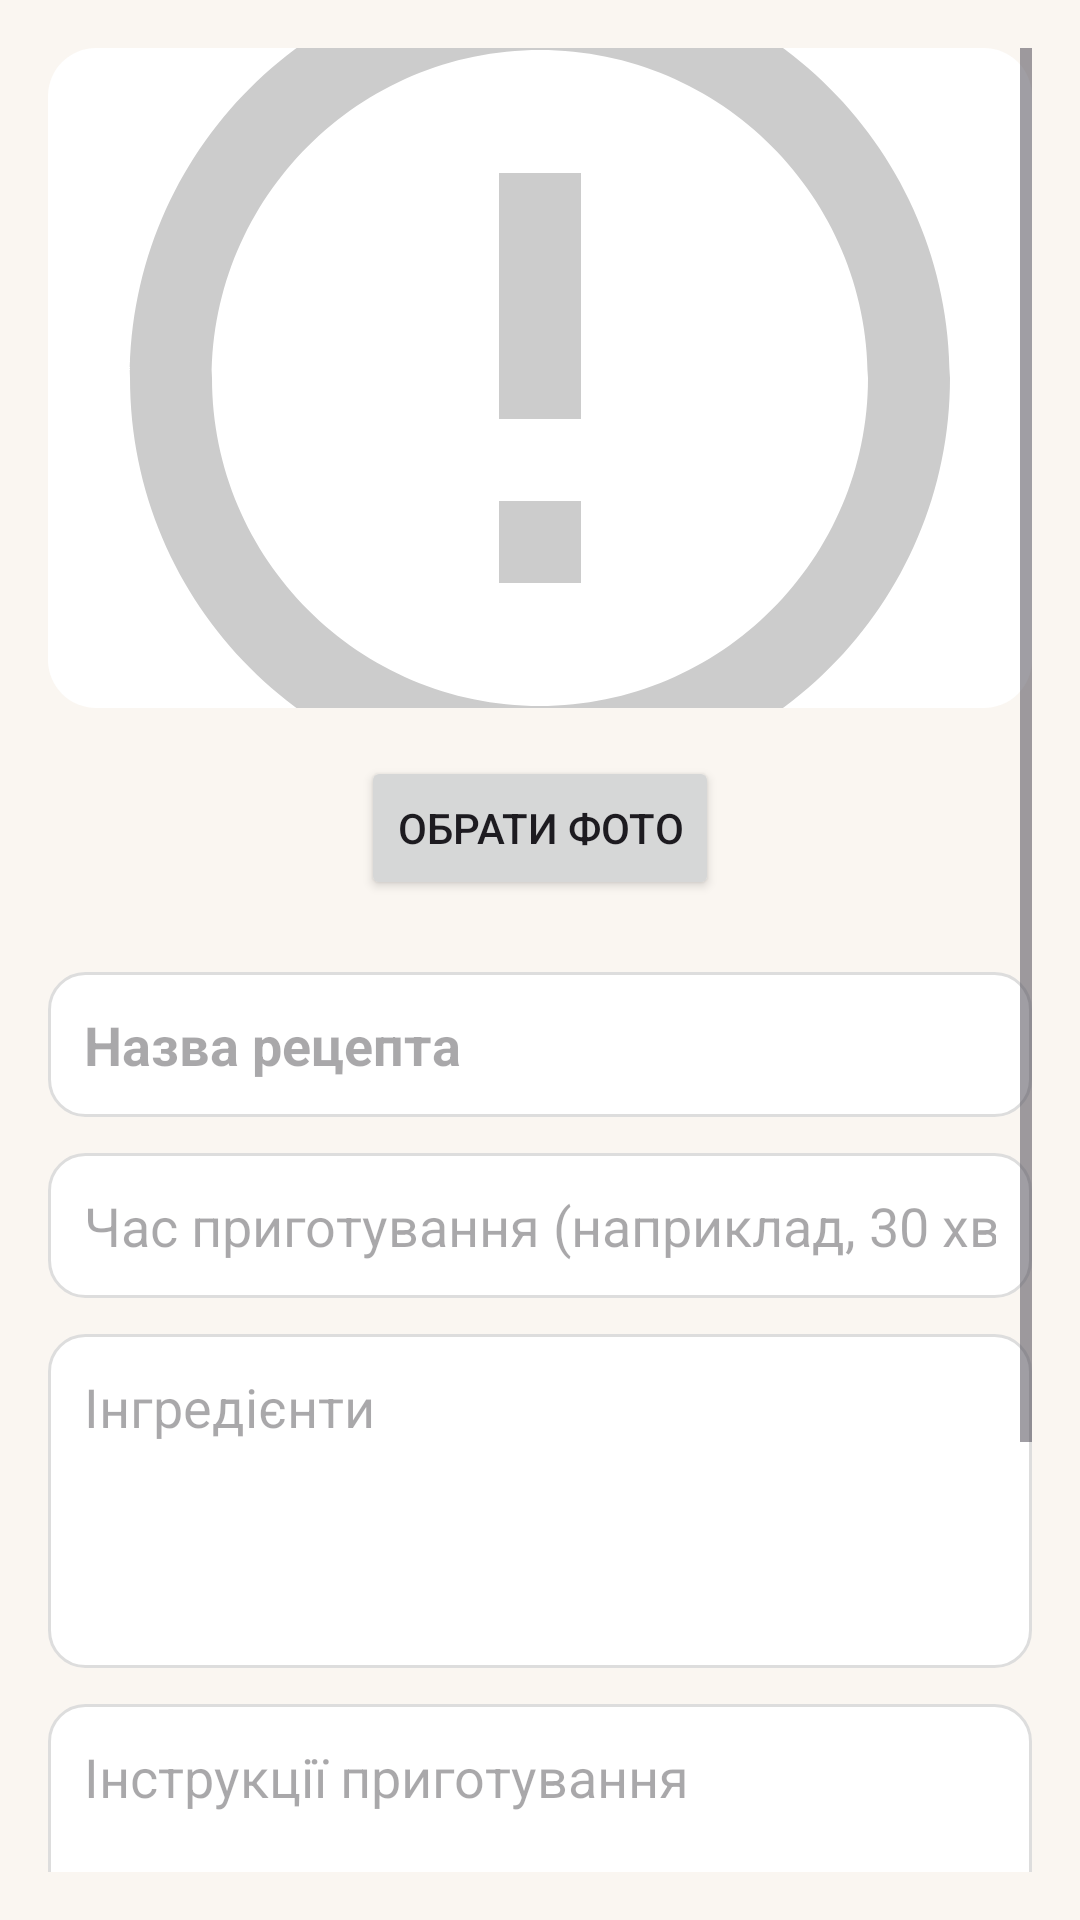

Here is an Android app screen rendered from its layout file. Give the layout XML and the strings, colors and styles it references.
<!-- AndroidManifest.xml: application theme Theme.Recipe_Book_RGR -->
<!-- res/layout/activity_add_edit_recipe.xml -->
<?xml version="1.0" encoding="utf-8"?>
<ScrollView xmlns:android="http://schemas.android.com/apk/res/android"
    android:layout_width="match_parent"
    android:layout_height="match_parent"
    android:padding="16dp"
    android:background="#FAF6F1">

    <LinearLayout
        android:layout_width="match_parent"
        android:layout_height="wrap_content"
        android:orientation="vertical"
        android:gravity="center_horizontal">

        
        <ImageView
            android:id="@+id/ivPhoto"
            android:layout_width="match_parent"
            android:layout_height="220dp"
            android:scaleType="centerCrop"
            android:layout_marginBottom="16dp"
            android:src="@drawable/sample_food"
            android:background="@drawable/card_bg" />

        
        <Button
            android:id="@+id/btnChooseImage"
            android:layout_width="wrap_content"
            android:layout_height="wrap_content"
            android:text="Обрати фото"
            android:layout_marginBottom="24dp" />

        
        <EditText
            android:id="@+id/etTitle"
            android:layout_width="match_parent"
            android:layout_height="wrap_content"
            android:hint="Назва рецепта"
            android:textSize="18sp"
            android:textStyle="bold"
            android:background="@drawable/input_bg"
            android:padding="12dp"
            android:layout_marginBottom="12dp" />

        
        <EditText
            android:id="@+id/etTime"
            android:layout_width="match_parent"
            android:layout_height="wrap_content"
            android:hint="Час приготування (наприклад, 30 хв)"
            android:inputType="text"
            android:background="@drawable/input_bg"
            android:padding="12dp"
            android:layout_marginBottom="12dp" />

        
        <EditText
            android:id="@+id/etIngredients"
            android:layout_width="match_parent"
            android:layout_height="wrap_content"
            android:hint="Інгредієнти"
            android:lines="4"
            android:inputType="textMultiLine"
            android:gravity="top"
            android:background="@drawable/input_bg"
            android:padding="12dp"
            android:layout_marginBottom="12dp" />

        
        <EditText
            android:id="@+id/etInstructions"
            android:layout_width="match_parent"
            android:layout_height="wrap_content"
            android:hint="Інструкції приготування"
            android:lines="6"
            android:inputType="textMultiLine"
            android:gravity="top"
            android:background="@drawable/input_bg"
            android:padding="12dp"
            android:layout_marginBottom="24dp" />

        
        <Spinner
            android:id="@+id/spinnerType"
            android:layout_width="match_parent"
            android:layout_height="wrap_content"
            android:layout_marginBottom="12dp" />

        
        <Button
            android:id="@+id/btnSave"
            android:layout_width="match_parent"
            android:layout_height="wrap_content"
            android:text="Зберегти рецепт"
            android:backgroundTint="#4CAF50"
            android:textColor="@android:color/white"
            android:layout_marginBottom="8dp" />

    </LinearLayout>
</ScrollView>
<!-- resources referenced by this layout -->
<resources>
  <!-- drawable card_bg (drawable) -->
  <?xml version="1.0" encoding="utf-8"?>
  <shape xmlns:android="http://schemas.android.com/apk/res/android" android:shape="rectangle">
      <solid android:color="#FFFFFF" />
      <corners android:radius="16dp" />
      <elevation android:shadowColor="#33000000" />
  </shape>
  <!-- drawable input_bg (drawable) -->
  <?xml version="1.0" encoding="utf-8"?>
  <shape xmlns:android="http://schemas.android.com/apk/res/android" android:shape="rectangle">
      <solid android:color="#FFFFFF" />
      <stroke android:width="1dp" android:color="#DDDDDD" />
      <corners android:radius="12dp" />
  </shape>
  <!-- drawable sample_food (drawable) -->
  <vector xmlns:android="http://schemas.android.com/apk/res/android"
      android:width="24dp"
      android:height="24dp"
      android:viewportWidth="24"
      android:viewportHeight="24">
      <path
          android:fillColor="#CCCCCC"
          android:pathData="M12,2C6.48,2 2,6.48 2,12s4.48,10 10,10 10,-4.48 10,-10S17.52,2 12,2zm0,18c-4.41,0 -8,-3.59 -8,-8s3.59,-8 8,-8 8,3.59 8,8 -3.59,8 -8,8zm-1,-13h2v6h-2zm0,8h2v2h-2z" />
  </vector>
  <style name="Theme.Recipe_Book_RGR" parent="Base.Theme.Recipe_Book_RGR" />
  <style name="Base.Theme.Recipe_Book_RGR" parent="Theme.Material3.DayNight.NoActionBar">
          
          
      </style>
</resources>
